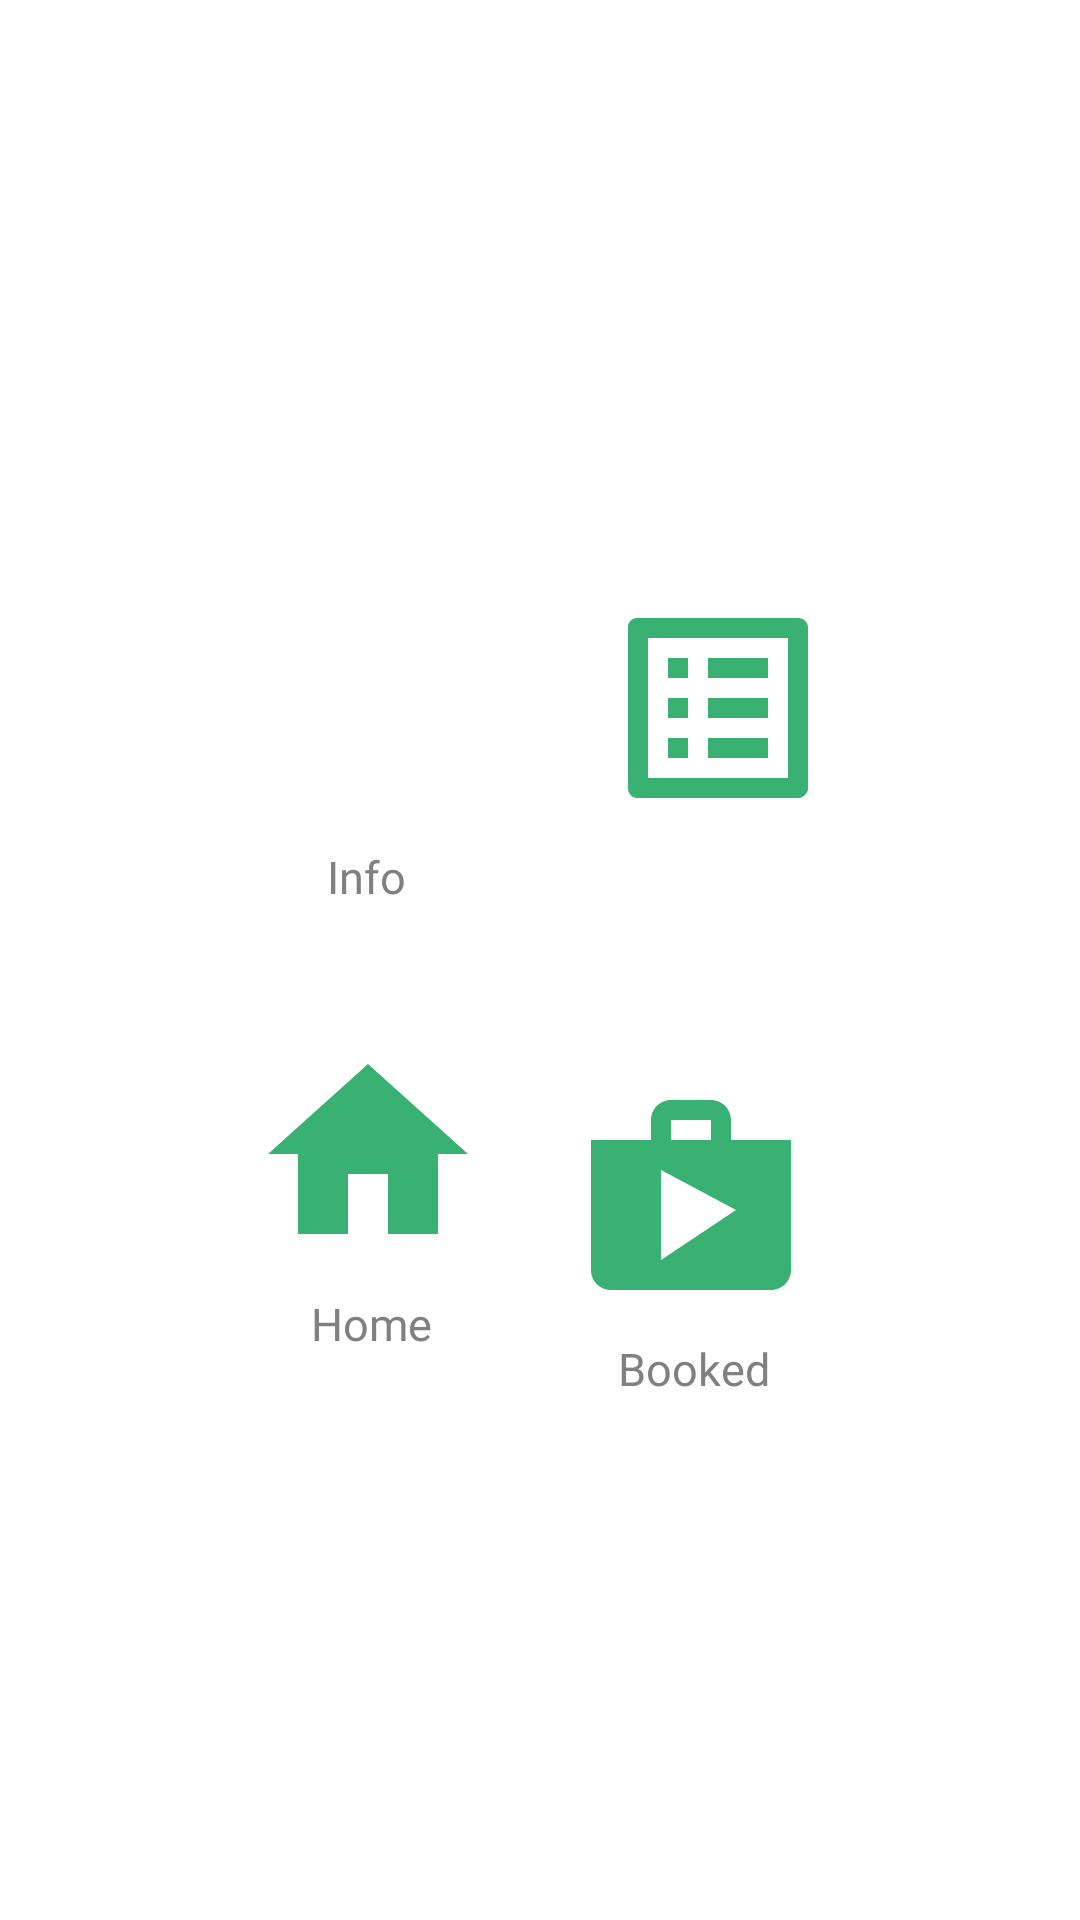

Android layout source for this screen:
<!-- AndroidManifest.xml: application theme Theme.AppCompat.NoActionBar -->
<!-- res/layout/fragment_profile.xml -->
<?xml version="1.0" encoding="utf-8"?>
<FrameLayout xmlns:android="http://schemas.android.com/apk/res/android"
    xmlns:app="http://schemas.android.com/apk/res-auto"
    xmlns:tools="http://schemas.android.com/tools"
    android:layout_width="match_parent"
    android:layout_height="match_parent"
    android:background="@color/white"
    tools:context=".ProfileFragment">

    <androidx.constraintlayout.widget.ConstraintLayout
        android:layout_width="match_parent"
        android:layout_height="match_parent">

        <TextView
            android:id="@+id/textView"
            android:layout_width="match_parent"
            android:layout_height="match_parent"
            android:text="@string/hello_blank_fragment"
            tools:layout_editor_absoluteX="0dp"
            tools:layout_editor_absoluteY="0dp" />

        <ImageView
            android:id="@+id/imageprofile"
            android:layout_width="80dp"

            android:layout_height="80dp"
            android:src="@drawable/ic_baseline_person_24"
            app:layout_constraintBottom_toBottomOf="parent"
            app:layout_constraintEnd_toEndOf="parent"
            app:layout_constraintHorizontal_bias="0.289"
            app:layout_constraintStart_toStartOf="parent"
            app:layout_constraintTop_toTopOf="@+id/textView"
            app:layout_constraintVertical_bias="0.35" />


        <TextView
            android:id="@+id/infoUser"
            android:layout_width="82dp"
            android:layout_height="20dp"
            android:fontFamily="@font/roboto_medium"
            android:gravity="center"
            android:text="Info"
            android:textColor="@color/colorGrey"
            android:textSize="15sp"
            app:layout_constraintBottom_toTopOf="@+id/imageHome"
            app:layout_constraintEnd_toEndOf="parent"
            app:layout_constraintHorizontal_bias="0.291"
            app:layout_constraintStart_toStartOf="parent"
            app:layout_constraintTop_toBottomOf="@+id/imageprofile"
            app:layout_constraintVertical_bias="0.126" />


        <ImageView
            android:id="@+id/imageItems"
            android:layout_width="80dp"
            android:layout_height="80dp"
            android:src="@drawable/ic_baseline_list_alt_24"
            app:layout_constraintBottom_toBottomOf="parent"
            app:layout_constraintEnd_toEndOf="parent"
            app:layout_constraintHorizontal_bias="0.322"
            app:layout_constraintStart_toEndOf="@+id/imageprofile"
            app:layout_constraintTop_toTopOf="parent"
            app:layout_constraintVertical_bias="0.35" />

        <TextView
            android:layout_width="82dp"
            android:layout_height="20dp"
            android:fontFamily="@font/roboto_medium"
            android:gravity="center"
            android:text="Booked Item"
            android:textColor="@color/colorGrey"
            android:textSize="15sp"
            app:layout_constraintBottom_toBottomOf="parent"
            app:layout_constraintEnd_toEndOf="parent"
            app:layout_constraintHorizontal_bias="0.684"
            app:layout_constraintStart_toStartOf="parent"
            app:layout_constraintTop_toBottomOf="@+id/imageBooked"
            app:layout_constraintVertical_bias="0.033" />

        <ImageView
            android:id="@+id/imageBooked"
            android:layout_width="80dp"
            android:layout_height="80dp"
            android:layout_marginTop="84dp"
            android:src="@drawable/ic_baseline_shop_24"
            app:layout_constraintBottom_toBottomOf="parent"
            app:layout_constraintEnd_toEndOf="parent"
            app:layout_constraintHorizontal_bias="0.68"
            app:layout_constraintStart_toStartOf="parent"
            app:layout_constraintTop_toBottomOf="@+id/imageItems"
            app:layout_constraintVertical_bias="0.0" />

        <TextView
            android:layout_width="82dp"
            android:layout_height="20dp"
            android:layout_marginTop="8dp"
            android:fontFamily="@font/roboto_medium"
            android:gravity="center"
            android:inputType="number"
            android:id="@+id/infoItems"
            android:textColor="@color/colorGrey"
            android:textSize="15sp"
            app:layout_constraintBottom_toTopOf="@+id/imageBooked"
            app:layout_constraintEnd_toEndOf="parent"
            app:layout_constraintHorizontal_bias="0.684"
            app:layout_constraintStart_toStartOf="parent"
            app:layout_constraintTop_toBottomOf="@+id/imageItems"
            app:layout_constraintVertical_bias="0.0" />

        <ImageView
            android:id="@+id/imageHome"
            android:layout_width="80dp"
            android:layout_height="80dp"
            android:src="@drawable/ic_baseline_home_24"
            app:layout_constraintBottom_toBottomOf="parent"
            app:layout_constraintEnd_toEndOf="parent"
            app:layout_constraintHorizontal_bias="0.295"
            app:layout_constraintStart_toStartOf="parent"
            app:layout_constraintTop_toBottomOf="@+id/imageItems"
            app:layout_constraintVertical_bias="0.242" />

        <TextView
            android:layout_width="82dp"
            android:layout_height="20dp"
            android:fontFamily="@font/roboto_medium"
            android:gravity="center"
            android:text="Home"
            android:textColor="@color/colorGrey"
            android:textSize="15sp"
            app:layout_constraintBottom_toBottomOf="parent"
            app:layout_constraintEnd_toEndOf="parent"
            app:layout_constraintHorizontal_bias="0.297"
            app:layout_constraintStart_toStartOf="parent"
            app:layout_constraintTop_toBottomOf="@+id/imageHome"
            app:layout_constraintVertical_bias="0.033" />

    </androidx.constraintlayout.widget.ConstraintLayout>
    



</FrameLayout>
<!-- resources referenced by this layout -->
<resources>
  <color name="colorGrey">#808080</color>
  <color name="white">#FFFFFFFF</color>
  <!-- drawable ic_baseline_home_24 (drawable) -->
  <vector android:height="24dp" android:tint="#39B172"
      android:viewportHeight="24" android:viewportWidth="24"
      android:width="24dp" xmlns:android="http://schemas.android.com/apk/res/android">
      <path android:fillColor="@android:color/white" android:pathData="M10,20v-6h4v6h5v-8h3L12,3 2,12h3v8z"/>
  </vector>
  <!-- drawable ic_baseline_list_alt_24 (drawable) -->
  <vector android:autoMirrored="true" android:height="24dp"
      android:tint="#39B172" android:viewportHeight="24"
      android:viewportWidth="24" android:width="24dp" xmlns:android="http://schemas.android.com/apk/res/android">
      <path android:fillColor="@android:color/white" android:pathData="M19,5v14L5,19L5,5h14m1.1,-2L3.9,3c-0.5,0 -0.9,0.4 -0.9,0.9v16.2c0,0.4 0.4,0.9 0.9,0.9h16.2c0.4,0 0.9,-0.5 0.9,-0.9L21,3.9c0,-0.5 -0.5,-0.9 -0.9,-0.9zM11,7h6v2h-6L11,7zM11,11h6v2h-6v-2zM11,15h6v2h-6zM7,7h2v2L7,9zM7,11h2v2L7,13zM7,15h2v2L7,17z"/>
  </vector>
  <!-- drawable ic_baseline_shop_24 (drawable) -->
  <vector android:height="24dp" android:tint="#39B172"
      android:viewportHeight="24" android:viewportWidth="24"
      android:width="24dp" xmlns:android="http://schemas.android.com/apk/res/android">
      <path android:fillColor="@android:color/white" android:pathData="M16,6L16,4c0,-1.11 -0.89,-2 -2,-2h-4c-1.11,0 -2,0.89 -2,2v2L2,6v13c0,1.11 0.89,2 2,2h16c1.11,0 2,-0.89 2,-2L22,6h-6zM10,4h4v2h-4L10,4zM9,18L9,9l7.5,4L9,18z"/>
  </vector>
  <string name="hello_blank_fragment">Hello blank fragment</string>
  <style name="Theme.AppCompat.NoActionBar">
          <item name="windowActionBar">false</item>
          <item name="windowNoTitle">true</item>
      </style>
</resources>
